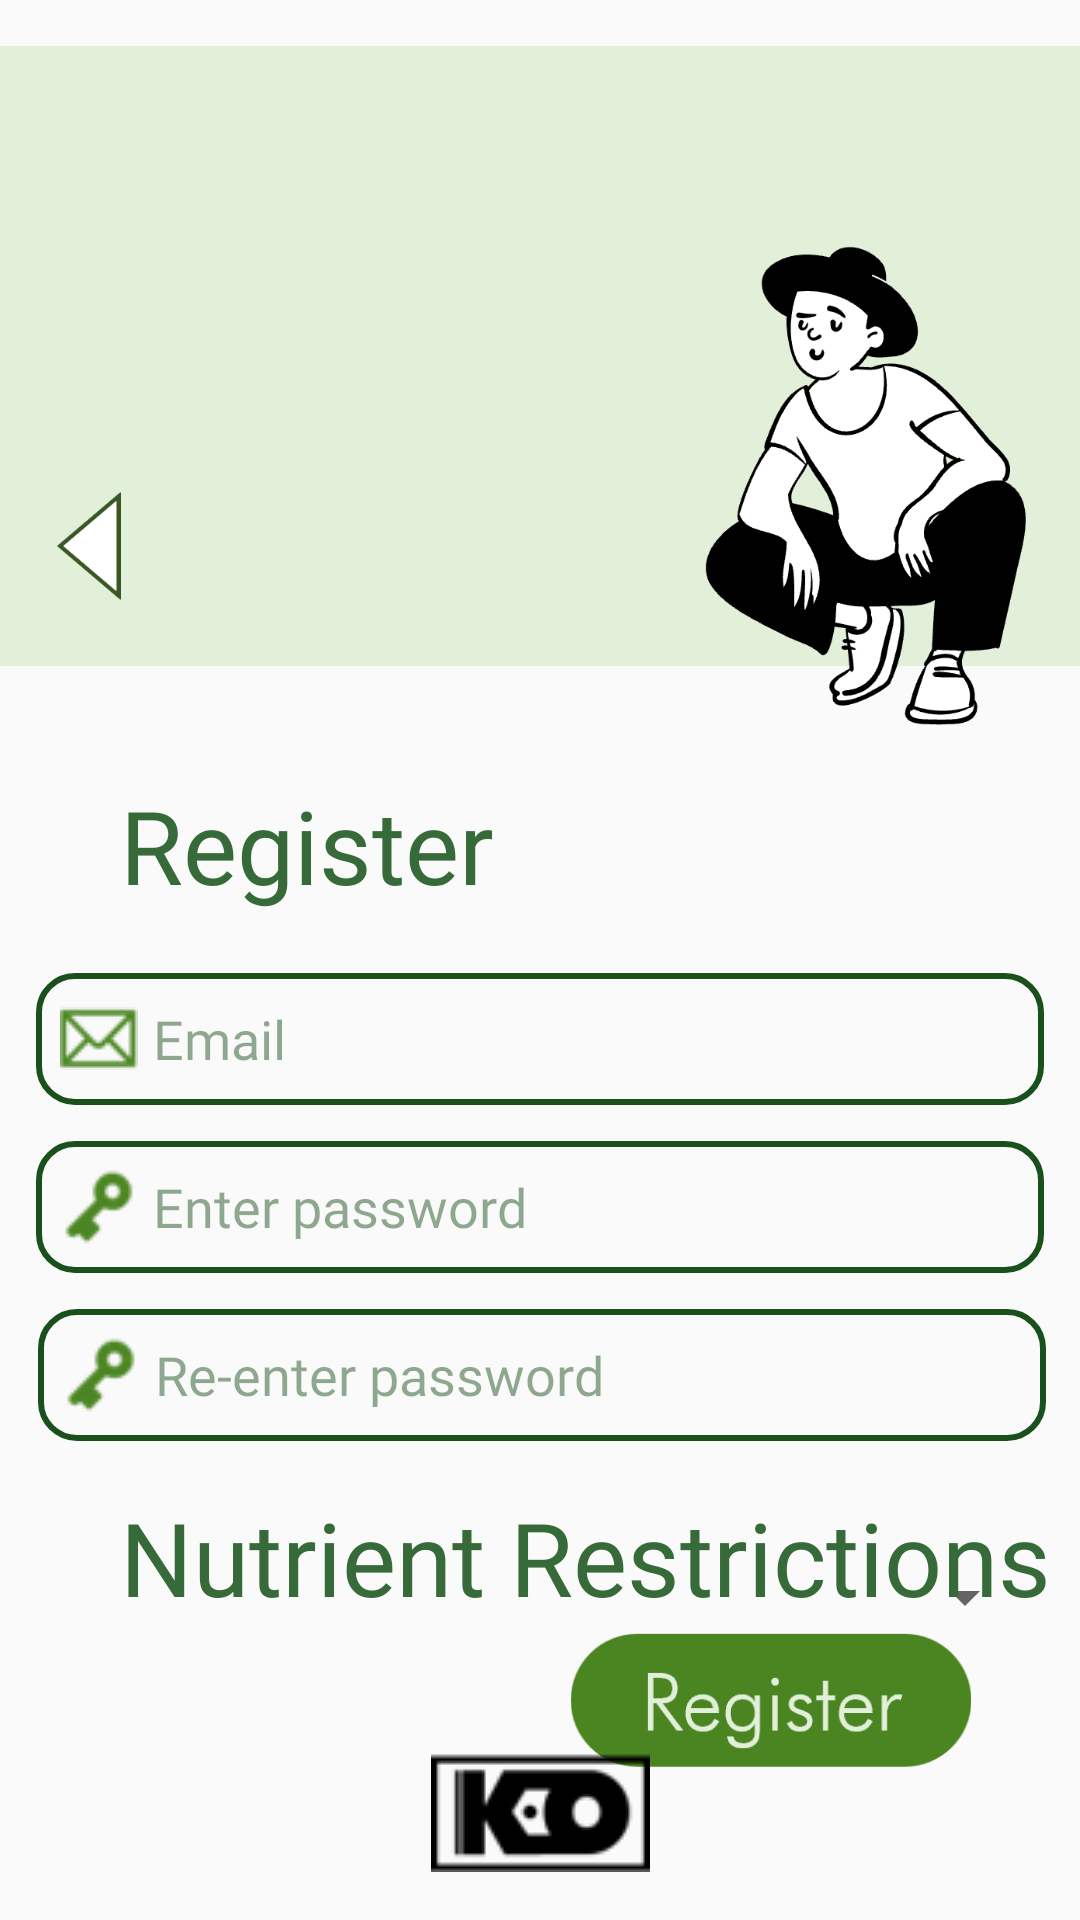

Android layout source for this screen:
<!-- AndroidManifest.xml: application theme Theme.Food_Vision -->
<!-- res/layout/registerpage.xml -->
<?xml version="1.0" encoding="utf-8"?>
<androidx.constraintlayout.widget.ConstraintLayout xmlns:android="http://schemas.android.com/apk/res/android"
    xmlns:app="http://schemas.android.com/apk/res-auto"
    xmlns:tools="http://schemas.android.com/tools"
    android:layout_width="match_parent"
    android:layout_height="match_parent">

    <ImageView
        android:id="@+id/imageView"
        android:layout_width="wrap_content"
        android:layout_height="259dp"
        app:layout_constraintEnd_toEndOf="parent"
        app:layout_constraintHorizontal_bias="1.0"
        app:layout_constraintStart_toStartOf="parent"
        app:layout_constraintTop_toTopOf="parent"
        app:srcCompat="@drawable/register" />

    <EditText
        android:id="@+id/emailReg"
        android:layout_width="336dp"
        android:layout_height="44dp"
        android:layout_marginTop="20dp"
        android:background="@drawable/edit_text_border"
        android:drawableLeft="@drawable/email"
        android:drawablePadding="5dp"
        android:ems="10"
        android:fontFamily="@font/font2"
        android:hint="Email"
        android:inputType="textPersonName"
        android:paddingLeft="8dp"
        android:textColor="@color/fontcolor1"
        android:textColorHint="#7E205522"
        app:layout_constraintEnd_toEndOf="parent"
        app:layout_constraintStart_toStartOf="parent"
        app:layout_constraintTop_toBottomOf="@+id/textView19" />

    <EditText
        android:id="@+id/adminPassword"
        android:layout_width="336dp"
        android:layout_height="44dp"
        android:layout_marginTop="12dp"
        android:background="@drawable/edit_text_border"
        android:drawableLeft="@drawable/password"
        android:drawablePadding="5dp"
        android:ems="10"
        android:fontFamily="@font/font2"
        android:hint="Enter password"
        android:inputType="textPassword"
        android:paddingLeft="8dp"
        android:textColor="@color/fontcolor1"
        android:textColorHint="#7E205522"
        app:layout_constraintEnd_toEndOf="parent"
        app:layout_constraintStart_toStartOf="parent"
        app:layout_constraintTop_toBottomOf="@+id/emailReg" />

    <EditText
        android:id="@+id/reenterPassword"
        android:layout_width="336dp"
        android:layout_height="44dp"
        android:layout_marginTop="12dp"
        android:background="@drawable/edit_text_border"
        android:drawableLeft="@drawable/password"
        android:drawablePadding="5dp"
        android:ems="10"
        android:fontFamily="@font/font2"
        android:hint="Re-enter password"
        android:inputType="textPassword"
        android:paddingLeft="8dp"
        android:textColor="@color/fontcolor1"
        android:textColorHint="#7E205522"
        app:layout_constraintEnd_toEndOf="parent"
        app:layout_constraintHorizontal_bias="0.533"
        app:layout_constraintStart_toStartOf="parent"
        app:layout_constraintTop_toBottomOf="@+id/adminPassword" />

    <Spinner
        android:id="@+id/spinner2"
        android:layout_width="332dp"
        android:layout_height="20dp"
        android:layout_marginTop="20dp"
        app:layout_constraintBottom_toTopOf="@+id/adminLogin"
        app:layout_constraintEnd_toEndOf="parent"
        app:layout_constraintHorizontal_bias="0.493"
        app:layout_constraintStart_toStartOf="parent"
        app:layout_constraintTop_toBottomOf="@+id/textView4"
        app:layout_constraintVertical_bias="0.041" />

    <TextView
        android:id="@+id/textView19"
        android:layout_width="wrap_content"
        android:layout_height="wrap_content"
        android:layout_marginStart="40dp"
        android:fontFamily="@font/font1"
        android:text="Register"
        android:textColor="#376A39"
        android:textSize="34sp"
        app:layout_constraintStart_toStartOf="parent"
        app:layout_constraintTop_toBottomOf="@+id/imageView" />

    <TextView
        android:id="@+id/textView4"
        android:layout_width="wrap_content"
        android:layout_height="wrap_content"
        android:layout_marginStart="40dp"
        android:layout_marginTop="16dp"
        android:fontFamily="@font/font1"
        android:text="Nutrient Restrictions"
        android:textColor="#376A39"
        android:textSize="34sp"
        app:layout_constraintStart_toStartOf="parent"
        app:layout_constraintTop_toBottomOf="@+id/reenterPassword" />

    <ImageButton
        android:id="@+id/adminLogin"
        android:layout_width="206dp"
        android:layout_height="57dp"
        android:layout_marginBottom="24dp"
        android:background="@null"
        android:scaleType="fitCenter"
        app:layout_constraintBottom_toTopOf="@+id/imageView6"
        app:layout_constraintEnd_toEndOf="parent"
        app:layout_constraintHorizontal_bias="1.0"
        app:layout_constraintStart_toStartOf="parent"
        app:layout_constraintTop_toBottomOf="@id/spinner2"
        app:srcCompat="@drawable/registerbutton" />

    <ImageView
        android:id="@+id/imageView6"
        android:layout_width="wrap_content"
        android:layout_height="wrap_content"
        android:layout_marginBottom="16dp"
        app:layout_constraintBottom_toBottomOf="parent"
        app:layout_constraintEnd_toEndOf="parent"
        app:layout_constraintStart_toStartOf="parent"
        app:srcCompat="@drawable/kwatrologo" />

    <ImageView
        android:id="@+id/adminBack"
        android:layout_width="27dp"
        android:layout_height="36dp"
        android:layout_marginStart="16dp"
        android:layout_marginTop="164dp"
        app:layout_constraintStart_toStartOf="parent"
        app:layout_constraintTop_toTopOf="parent"
        app:srcCompat="@drawable/back" />

    <androidx.constraintlayout.widget.Group
        android:id="@+id/group11"
        android:layout_width="wrap_content"
        android:layout_height="wrap_content"
        app:constraint_referenced_ids="imageView,adminBack" />

</androidx.constraintlayout.widget.ConstraintLayout>
<!-- resources referenced by this layout -->
<resources>
  <color name="fontcolor1">#205522</color>
  <!-- drawable back: png bitmap (drawable-v24, 1945 bytes) -->
  <!-- drawable edit_text_border (drawable) -->
  <shape
      xmlns:android="http://schemas.android.com/apk/res/android"
      android:shape="rectangle">
      <solid
          android:color="@android:color/transparent"/>
  
      <corners
          android:bottomRightRadius="12dp"
          android:bottomLeftRadius="12dp"
          android:topLeftRadius="12dp"
          android:topRightRadius="12dp"/>
      <stroke
          android:color="#1A501C"
          android:width="2dp"/>
  </shape>
  <!-- drawable email: png bitmap (drawable-v24, 1183 bytes) -->
  <!-- drawable kwatrologo: png bitmap (drawable-v24, 1507 bytes) -->
  <!-- drawable password: png bitmap (drawable-v24, 1025 bytes) -->
  <!-- drawable register: png bitmap (drawable-v24, 16468 bytes) -->
  <!-- drawable registerbutton: png bitmap (drawable-v24, 4191 bytes) -->
  <style name="Theme.Food_Vision" parent="Theme.AppCompat.Light.NoActionBar">
          
          <item name="colorPrimary">@color/purple_500</item>
          <item name="colorPrimaryVariant">@color/purple_700</item>
          <item name="colorOnPrimary">@color/white</item>
          
          <item name="colorSecondary">@color/teal_200</item>
          <item name="colorSecondaryVariant">@color/teal_700</item>
          <item name="colorOnSecondary">@color/black</item>
          
          <item name="android:statusBarColor" tools:targetApi="l">?attr/colorPrimaryVariant</item>
          
      </style>
  <color name="purple_500">#FF6200EE</color>
  <color name="purple_700">#FF3700B3</color>
  <color name="white">#FFFFFFFF</color>
  <color name="teal_200">#FF03DAC5</color>
  <color name="teal_700">#FF018786</color>
  <color name="black">#FF000000</color>
</resources>
